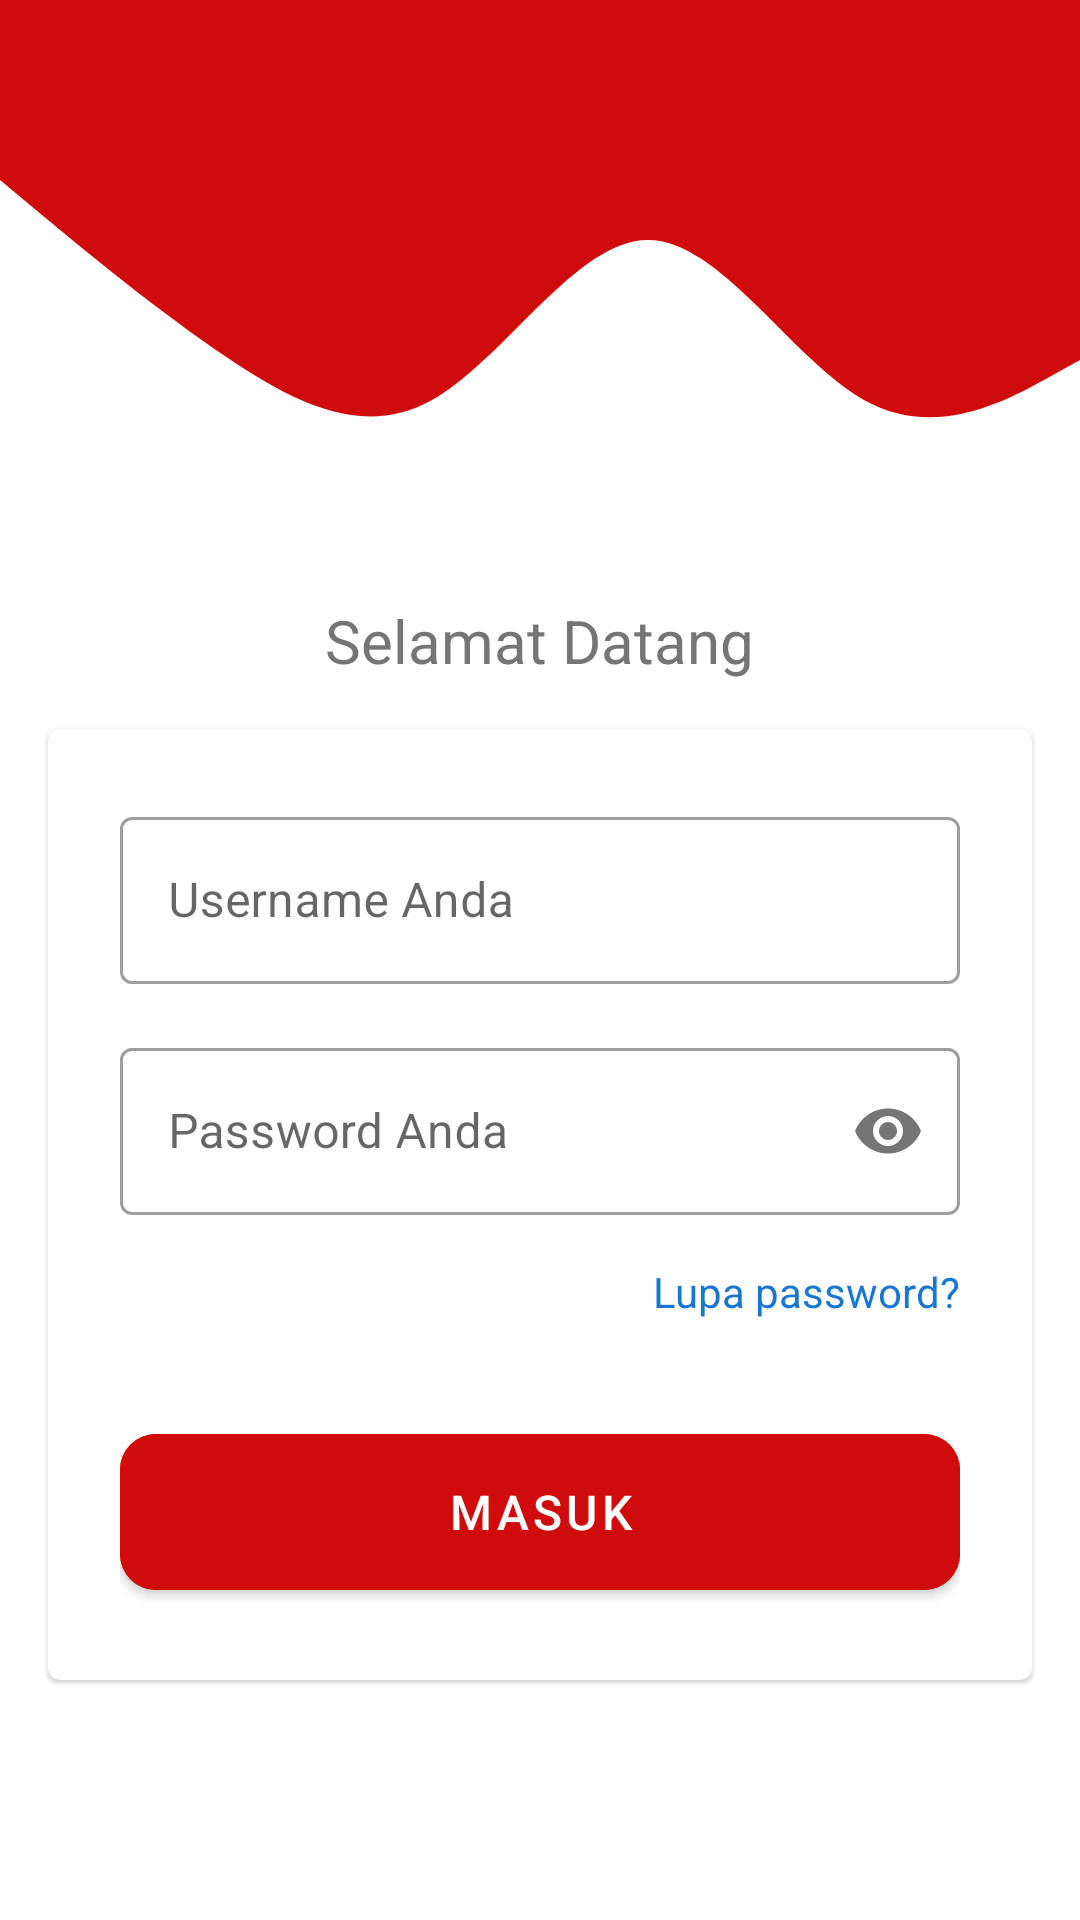

Layout XML and referenced resources for this Android screen:
<!-- AndroidManifest.xml: application theme Theme.TechnicalTestIntern2 -->
<!-- res/layout/activity_login.xml -->
<?xml version="1.0" encoding="utf-8"?>
<LinearLayout
    xmlns:android="http://schemas.android.com/apk/res/android"
    xmlns:app="http://schemas.android.com/apk/res-auto"
    xmlns:tools="http://schemas.android.com/tools"
    android:layout_width="match_parent"
    android:layout_height="match_parent"
    android:orientation="vertical">

    <ImageView
        android:id="@+id/waveBg"
        android:layout_width="match_parent"
        android:layout_height="200dp"
        android:scaleType="fitXY"
        android:contentDescription="@string/desc_wave_bg"
        android:src="@drawable/wave_bg"
        app:tint="@color/primary"/>

    <TextView
        android:layout_width="wrap_content"
        android:layout_height="wrap_content"
        android:layout_gravity="center_horizontal"
        android:text="@string/welcome_text"
        android:textColor="@color/grey"
        android:textSize="20sp"/>

    <com.google.android.material.card.MaterialCardView
        android:layout_width="match_parent"
        android:layout_height="wrap_content"
        android:layout_margin="16dp">

        <LinearLayout
            android:layout_width="match_parent"
            android:layout_height="wrap_content"
            android:layout_centerInParent="true"
            android:orientation="vertical"
            android:padding="24dp">

            <com.google.android.material.textfield.TextInputLayout
                style="@style/Widget.MaterialComponents.TextInputLayout.OutlinedBox"
                android:layout_width="match_parent"
                android:layout_height="wrap_content"
                android:layout_marginBottom="16dp"
                app:startIconDrawable="@drawable/ic_person"
                app:startIconTint="@color/primary"
                android:hint="@string/user_text">

                <com.google.android.material.textfield.TextInputEditText
                    android:id="@+id/emailEt"
                    android:layout_width="match_parent"
                    android:layout_height="wrap_content"
                    android:inputType="textEmailAddress"
                    tools:ignore="TextContrastCheck,VisualLintTextFieldSize" />

            </com.google.android.material.textfield.TextInputLayout>

            <com.google.android.material.textfield.TextInputLayout
                style="@style/Widget.MaterialComponents.TextInputLayout.OutlinedBox"
                android:layout_width="match_parent"
                android:layout_height="wrap_content"
                app:passwordToggleEnabled="true"
                app:startIconDrawable="@drawable/ic_lock"
                app:startIconTint="@color/primary"
                android:hint="@string/pass_text">

                <com.google.android.material.textfield.TextInputEditText
                    android:id="@+id/passEt"
                    android:layout_width="match_parent"
                    android:layout_height="wrap_content"
                    android:inputType="textPassword"
                    tools:ignore="TextContrastCheck,VisualLintTextFieldSize" />

            </com.google.android.material.textfield.TextInputLayout>

            <TextView
                android:id="@+id/tvForgotPassword"
                android:layout_width="wrap_content"
                android:layout_height="wrap_content"
                android:layout_gravity="end"
                android:layout_marginTop="16dp"
                android:text="@string/forget_pass_txt"
                android:textColor="@color/blue"/>

            <com.google.android.material.button.MaterialButton
                android:id="@+id/btn_login"
                android:layout_width="match_parent"
                android:layout_height="64dp"
                android:layout_marginTop="32dp"
                android:text="@string/login_btn_text"
                android:textAllCaps="false"
                android:textSize="16sp"
                app:cornerRadius="12dp"
                android:backgroundTint="@color/primary"
                tools:ignore="VisualLintButtonSize" />
        </LinearLayout>

    </com.google.android.material.card.MaterialCardView>

</LinearLayout>
<!-- resources referenced by this layout -->
<resources>
  <color name="blue">#1976D2</color>
  <color name="grey">#757575</color>
  <color name="primary">#D00B0B</color>
  <!-- drawable wave_bg (drawable) -->
  <vector xmlns:android="http://schemas.android.com/apk/res/android"
      android:width="1440dp"
      android:height="320dp"
      android:viewportWidth="1440"
      android:viewportHeight="320">
      <path
          android:pathData="M0,96L48,112C96,128 192,160 288,186.7C384,213 480,235 576,213.3C672,192 768,128 864,128C960,128 1056,192 1152,213.3C1248,235 1344,213 1392,202.7L1440,192L1440,0L1392,0C1344,0 1248,0 1152,0C1056,0 960,0 864,0C768,0 672,0 576,0C480,0 384,0 288,0C192,0 96,0 48,0L0,0Z"
          android:fillColor="#000000"/>
  </vector>
  <string name="desc_wave_bg">Decoration Wave</string>
  <string name="forget_pass_txt">Lupa password?</string>
  <string name="login_btn_text">MASUK</string>
  <string name="pass_text">Password Anda</string>
  <string name="user_text">Username Anda</string>
  <string name="welcome_text">Selamat Datang</string>
  <style name="Theme.TechnicalTestIntern2" parent="Base.Theme.TechnicalTestIntern2" />
  <style name="Base.Theme.TechnicalTestIntern2" parent="Theme.MaterialComponents.Light.NoActionBar">
          <item name="colorPrimary">@color/primary</item>
          <item name="colorPrimaryDark">@color/primary_dark</item>
          <item name="colorPrimaryVariant">@color/primary_light</item>
          <item name="colorOnPrimary">@color/white</item>
          <item name="android:statusBarColor">@color/primary</item>
      </style>
  <color name="primary_dark">#B00909</color>
  <color name="primary_light">#FF1F1F</color>
  <color name="white">#FFFFFFFF</color>
</resources>
